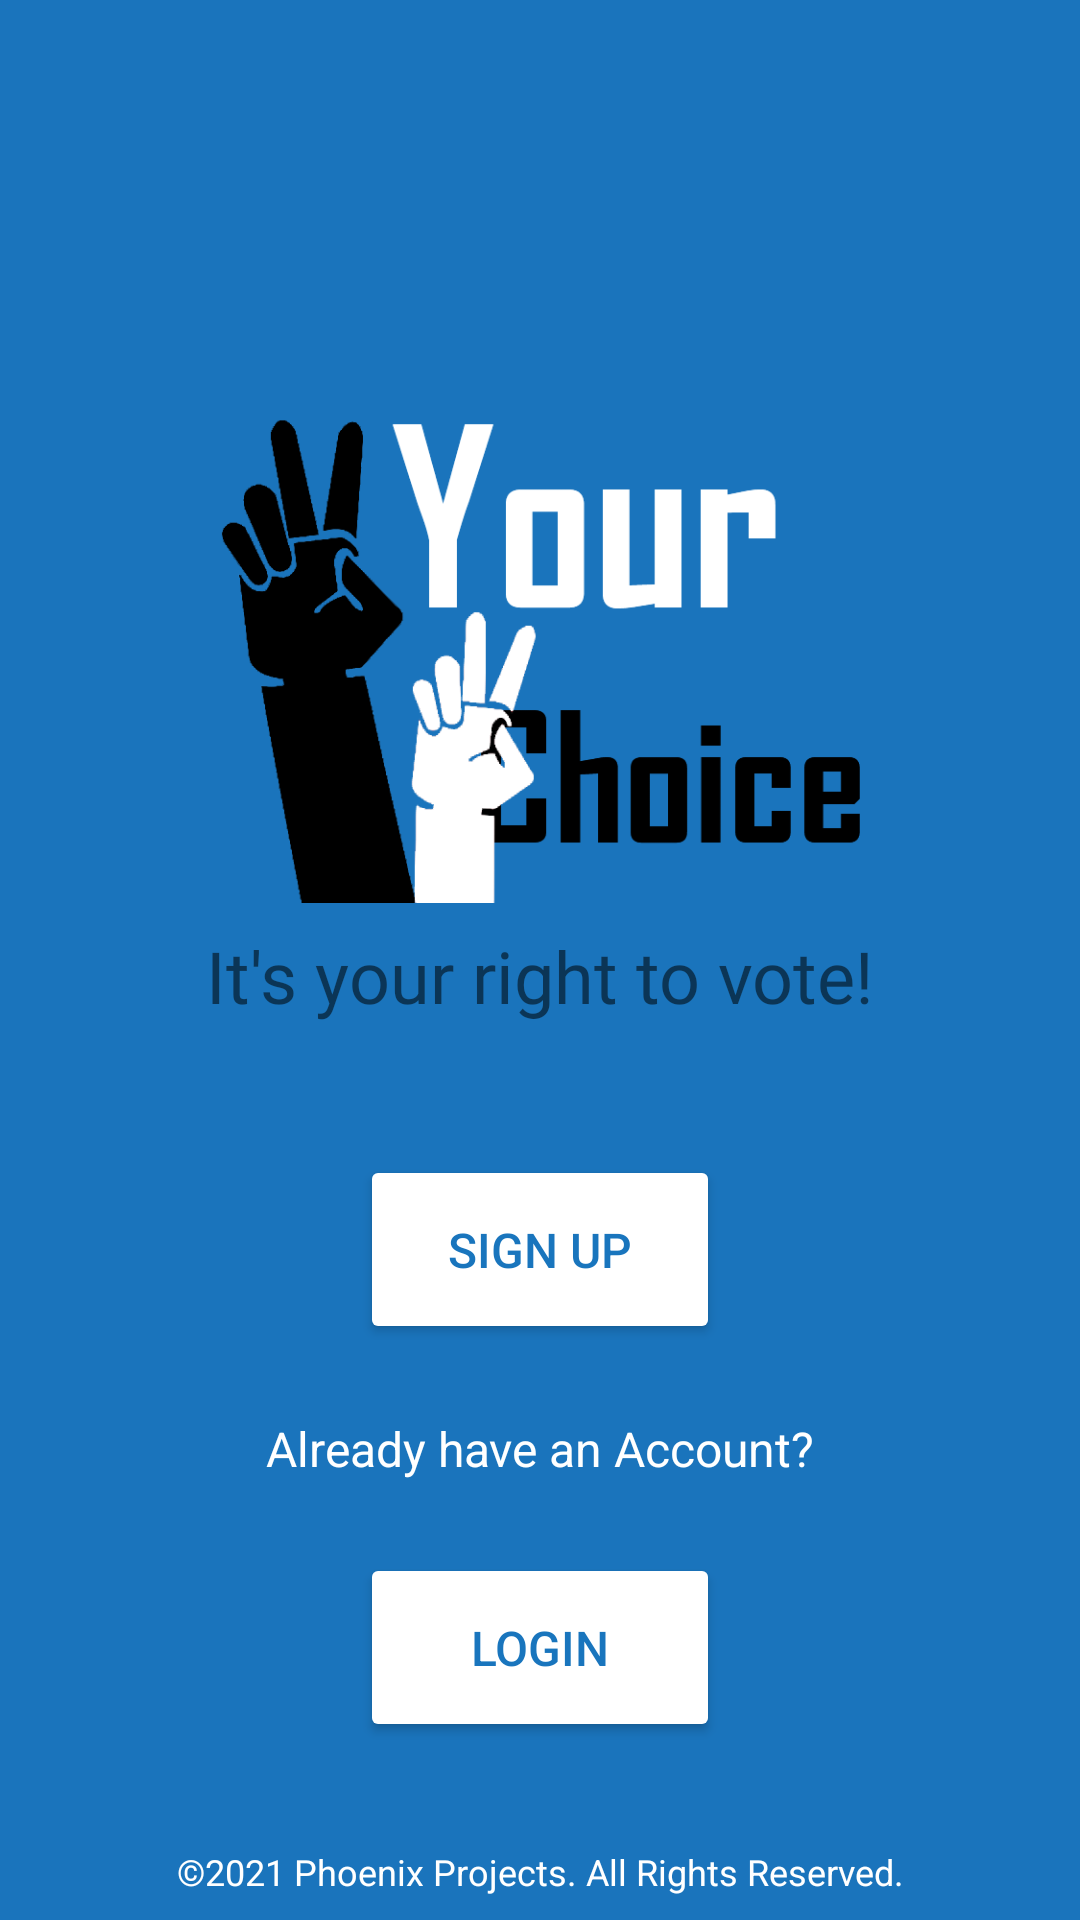

Write the Android layout XML for this screen, with the resource values it uses.
<!-- AndroidManifest.xml: application theme Theme.VotingApp -->
<!-- res/layout/activity_main_menu.xml -->
<?xml version="1.0" encoding="utf-8"?>
<androidx.constraintlayout.widget.ConstraintLayout xmlns:android="http://schemas.android.com/apk/res/android"
    xmlns:app="http://schemas.android.com/apk/res-auto"
    xmlns:tools="http://schemas.android.com/tools"
    android:layout_width="match_parent"
    android:layout_height="match_parent"
    android:background="#1A74BC"
    tools:context=".MainMenu">

    <Button
        android:id="@+id/bt_log"
        android:layout_width="0dp"
        android:layout_height="63dp"
        android:layout_marginStart="120dp"
        android:layout_marginTop="24dp"
        android:layout_marginEnd="120dp"
        android:backgroundTint="#FFFFFF"
        android:text="Login"
        android:textColor="#1975BD"
        android:textSize="16sp"
        app:layout_constraintEnd_toEndOf="parent"
        app:layout_constraintHorizontal_bias="0.0"
        app:layout_constraintStart_toStartOf="parent"
        app:layout_constraintTop_toBottomOf="@+id/textView2" />

    <TextView
        android:id="@+id/textView2"
        android:layout_width="wrap_content"
        android:layout_height="wrap_content"
        android:layout_marginTop="24dp"
        android:text="Already have an Account?"
        android:textColor="#FFFFFF"
        android:textSize="16sp"
        app:layout_constraintEnd_toEndOf="parent"
        app:layout_constraintStart_toStartOf="parent"
        app:layout_constraintTop_toBottomOf="@+id/bt_reg" />

    <TextView
        android:id="@+id/textView3"
        android:layout_width="0dp"
        android:layout_height="wrap_content"
        android:layout_marginBottom="8dp"
        android:gravity="center"
        android:text="©2021 Phoenix Projects. All Rights Reserved."
        android:textColor="#FFFFFF"
        android:textSize="12sp"
        app:layout_constraintBottom_toBottomOf="parent"
        app:layout_constraintEnd_toEndOf="parent"
        app:layout_constraintHorizontal_bias="0.501"
        app:layout_constraintStart_toStartOf="parent" />

    <ImageView
        android:id="@+id/imageView2"
        android:layout_width="278dp"
        android:layout_height="221dp"
        android:layout_marginStart="16dp"
        android:layout_marginTop="80dp"
        android:layout_marginEnd="16dp"
        app:layout_constraintEnd_toEndOf="parent"
        app:layout_constraintHorizontal_bias="0.495"
        app:layout_constraintStart_toStartOf="parent"
        app:layout_constraintTop_toTopOf="parent"
        app:srcCompat="@drawable/mainlogo" />

    <TextView
        android:id="@+id/textView4"
        android:layout_width="wrap_content"
        android:layout_height="wrap_content"
        android:layout_marginStart="16dp"
        android:layout_marginTop="8dp"
        android:layout_marginEnd="16dp"
        android:fontFamily="@font/advent_pro_bold"
        android:text="It's your right to vote!"
        android:textSize="24sp"
        app:layout_constraintEnd_toEndOf="parent"
        app:layout_constraintStart_toStartOf="parent"
        app:layout_constraintTop_toBottomOf="@+id/imageView2" />

    <Button
        android:id="@+id/bt_reg"
        android:layout_width="0dp"
        android:layout_height="63dp"
        android:layout_marginStart="120dp"
        android:layout_marginTop="84dp"
        android:layout_marginEnd="120dp"
        android:backgroundTint="#FFFFFF"
        android:text="Sign Up"
        android:textColor="#1975BD"
        android:textSize="16sp"
        app:layout_constraintEnd_toEndOf="parent"
        app:layout_constraintHorizontal_bias="0.0"
        app:layout_constraintStart_toStartOf="parent"
        app:layout_constraintTop_toBottomOf="@+id/imageView2" />
</androidx.constraintlayout.widget.ConstraintLayout>
<!-- resources referenced by this layout -->
<resources>
  <!-- drawable mainlogo: png bitmap (drawable, 47497 bytes) -->
  <style name="Theme.VotingApp" parent="Theme.MaterialComponents.DayNight.DarkActionBar">
          
          <item name="colorPrimary">@color/purple_500</item>
          <item name="colorPrimaryVariant">@color/purple_700</item>
          <item name="colorOnPrimary">@color/white</item>
          
          <item name="colorSecondary">@color/teal_200</item>
          <item name="colorSecondaryVariant">@color/teal_700</item>
          <item name="colorOnSecondary">@color/black</item>
          
          <item name="android:statusBarColor" tools:targetApi="l">?attr/colorPrimaryVariant</item>
          
      </style>
  <!-- not gathered from this repository: default colours our renderer supplied (Android Studio template values) -->
  <color name="purple_500">#FF6200EE</color>
  <color name="purple_700">#FF3700B3</color>
  <color name="teal_200">#FF03DAC5</color>
  <color name="teal_700">#FF018786</color>
  <color name="black">#FF000000</color>
  <color name="white">#FFFFFFFF</color>
</resources>
